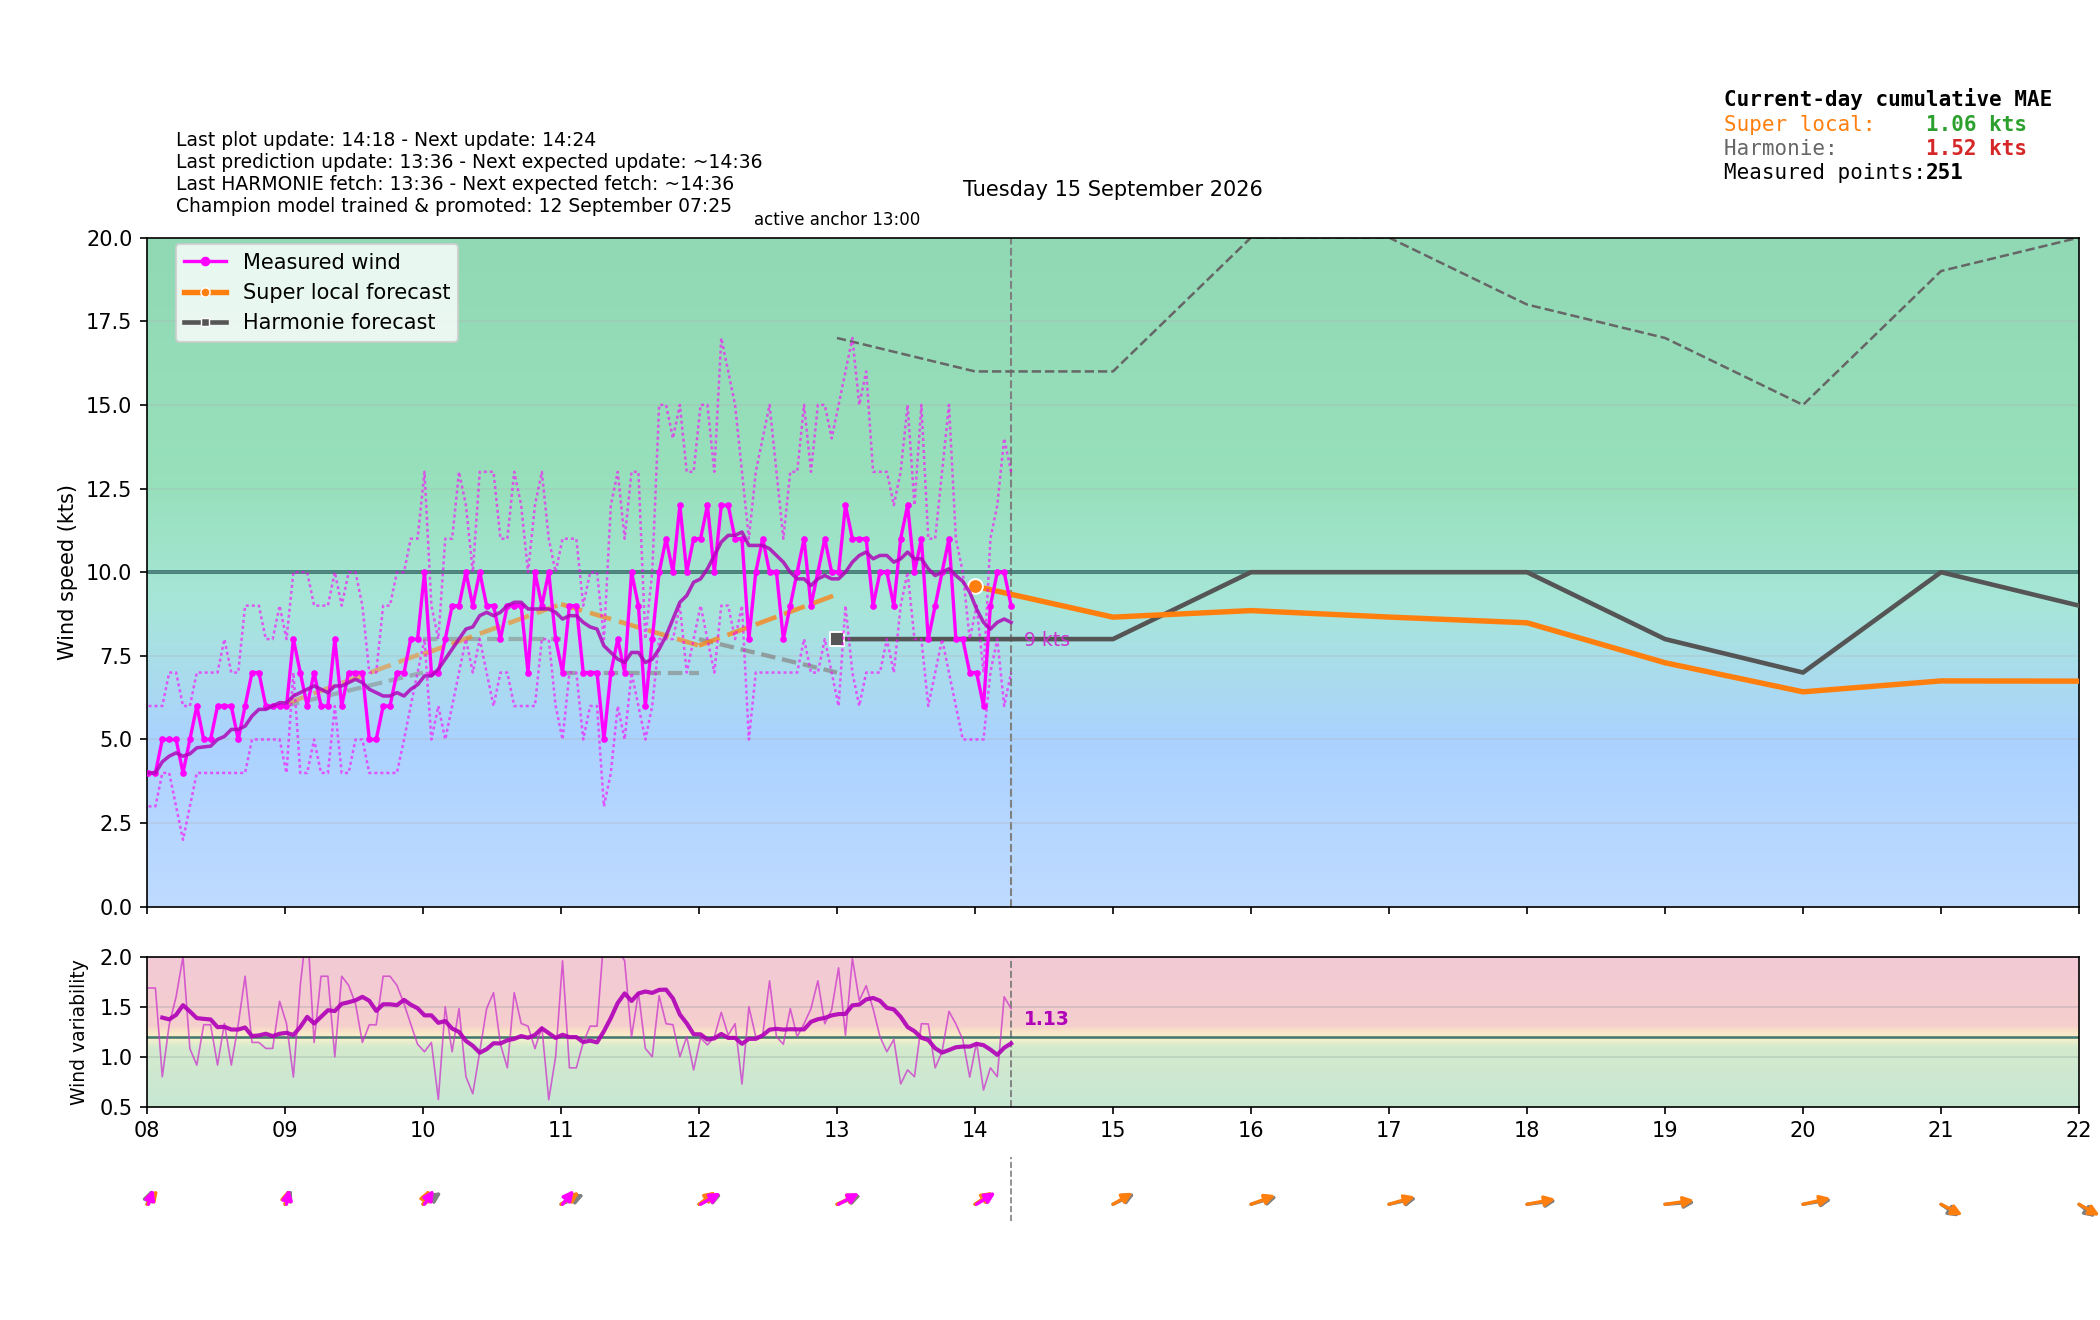

Values plotted in this chart, from the file beside it:
time_local, is_forecast_grid, is_actual_observation, forecast_wind_speed, forecast_wind_min, forecast_wind_max, forecast_wind_dir_deg, lstm_pred_wind_speed_full, lstm_pred_wind_dir_deg_full, lstm_pred_wind_speed, lstm_pred_wind_dir_deg, actual_wind_speed, actual_wind_min, actual_wind_max, actual_wind_dir_deg, is_future, hour_local, minute_local
2026-09-15T00:00:00+0200, True, False, 4.0, 4.0, 7.0, 157.0, , 206, , , , , , , False, 00, 0
2026-09-15T00:00:36+0200, False, True, , , , , , , , , 3.0, 2.0, 4.0, 180.0, False, 00, 0
2026-09-15T00:03:35+0200, False, True, , , , , , , , , 3.0, 2.0, 4.0, 180.0, False, 00, 3
2026-09-15T00:06:00+0200, True, False, 4.1, 4.1, 7.1, 161.2, , 204.8, , , , , , , False, 00, 6
2026-09-15T00:06:36+0200, False, True, , , , , , , , , 3.0, 2.0, 3.0, 180.0, False, 00, 6
2026-09-15T00:09:36+0200, False, True, , , , , , , , , 2.0, 2.0, 3.0, 180.0, False, 00, 9
2026-09-15T00:12:00+0200, True, False, 4.2, 4.2, 7.2, 165.7, , 203.6, , , , , , , False, 00, 12
2026-09-15T00:12:35+0200, False, True, , , , , , , , , 2.0, 0.0, 3.0, 180.0, False, 00, 12
2026-09-15T00:15:36+0200, False, True, , , , , , , , , 2.0, 1.0, 3.0, 180.0, False, 00, 15
2026-09-15T00:18:00+0200, True, False, 4.3, 4.3, 7.3, 170.4, , 202.4, , , , , , , False, 00, 18
2026-09-15T00:18:36+0200, False, True, , , , , , , , , 2.0, 1.0, 3.0, 180.0, False, 00, 18
2026-09-15T00:21:35+0200, False, True, , , , , , , , , 2.0, 1.0, 2.0, 180.0, False, 00, 21
2026-09-15T00:24:00+0200, True, False, 4.4, 4.4, 7.4, 175.1, , 201.1, , , , , , , False, 00, 24
2026-09-15T00:24:36+0200, False, True, , , , , , , , , 1.0, 1.0, 2.0, 180.0, False, 00, 24
2026-09-15T00:27:36+0200, False, True, , , , , , , , , 1.0, 1.0, 2.0, 180.0, False, 00, 27
2026-09-15T00:30:00+0200, True, False, 4.5, 4.5, 7.5, 180.0, , 199.9, , , , , , , False, 00, 30
2026-09-15T00:30:37+0200, False, True, , , , , , , , , 2.0, 1.0, 3.0, 180.0, False, 00, 30
2026-09-15T00:33:36+0200, False, True, , , , , , , , , 2.0, 2.0, 3.0, 180.0, False, 00, 33
2026-09-15T00:36:00+0200, True, False, 4.6, 4.6, 7.6, 184.9, , 198.7, , , , , , , False, 00, 36
2026-09-15T00:36:36+0200, False, True, , , , , , , , , 2.0, 2.0, 3.0, 180.0, False, 00, 36
2026-09-15T00:39:36+0200, False, True, , , , , , , , , 2.0, 1.0, 2.0, 180.0, False, 00, 39
2026-09-15T00:42:00+0200, True, False, 4.7, 4.7, 7.7, 189.6, , 197.5, , , , , , , False, 00, 42
2026-09-15T00:42:36+0200, False, True, , , , , , , , , 2.0, 1.0, 3.0, 180.0, False, 00, 42
2026-09-15T00:45:36+0200, False, True, , , , , , , , , 2.0, 1.0, 2.0, 180.0, False, 00, 45
2026-09-15T00:48:00+0200, True, False, 4.8, 4.8, 7.8, 194.3, , 196.3, , , , , , , False, 00, 48
2026-09-15T00:48:36+0200, False, True, , , , , , , , , 1.0, 1.0, 3.0, 180.0, False, 00, 48
2026-09-15T00:51:36+0200, False, True, , , , , , , , , 2.0, 2.0, 2.0, 180.0, False, 00, 51
2026-09-15T00:54:00+0200, True, False, 4.9, 4.9, 7.9, 198.8, , 195.1, , , , , , , False, 00, 54
2026-09-15T00:54:36+0200, False, True, , , , , , , , , 2.0, 2.0, 2.0, 180.0, False, 00, 54
2026-09-15T00:57:36+0200, False, True, , , , , , , , , 2.0, 2.0, 3.0, 180.0, False, 00, 57
2026-09-15T01:00:00+0200, True, False, 5.0, 5.0, 8.0, 203.0, 3.097, 193.8, , , , , , , False, 01, 0
2026-09-15T01:00:36+0200, False, True, , , , , , , , , 2.0, 2.0, 3.0, 180.0, False, 01, 0
2026-09-15T01:03:36+0200, False, True, , , , , , , , , 2.0, 1.0, 2.0, 180.0, False, 01, 3
2026-09-15T01:06:00+0200, True, False, 5.0, 5.0, 8.0, 202.7, 3.071, 195, , , , , , , False, 01, 6
2026-09-15T01:06:36+0200, False, True, , , , , , , , , 2.0, 1.0, 2.0, 180.0, False, 01, 6
2026-09-15T01:09:36+0200, False, True, , , , , , , , , 1.0, 1.0, 2.0, 180.0, False, 01, 9
2026-09-15T01:12:00+0200, True, False, 5.0, 5.0, 8.0, 202.4, 3.044, 196.2, , , , , , , False, 01, 12
2026-09-15T01:12:36+0200, False, True, , , , , , , , , 1.0, 1.0, 1.0, 180.0, False, 01, 12
2026-09-15T01:15:36+0200, False, True, , , , , , , , , 1.0, 0.0, 2.0, 180.0, False, 01, 15
2026-09-15T01:18:00+0200, True, False, 5.0, 5.0, 8.0, 202.1, 3.018, 197.3, , , , , , , False, 01, 18
2026-09-15T01:18:36+0200, False, True, , , , , , , , , 1.0, 0.0, 3.0, 180.0, False, 01, 18
2026-09-15T01:21:37+0200, False, True, , , , , , , , , 2.0, 1.0, 3.0, 180.0, False, 01, 21
2026-09-15T01:24:00+0200, True, False, 5.0, 5.0, 8.0, 201.8, 2.991, 198.5, , , , , , , False, 01, 24
2026-09-15T01:24:38+0200, False, True, , , , , , , , , 2.0, 1.0, 3.0, 180.0, False, 01, 24
2026-09-15T01:27:36+0200, False, True, , , , , , , , , 3.0, 2.0, 3.0, 180.0, False, 01, 27
2026-09-15T01:30:00+0200, True, False, 5.0, 5.0, 8.0, 201.5, 2.965, 199.7, , , , , , , False, 01, 30
2026-09-15T01:30:36+0200, False, True, , , , , , , , , 3.0, 3.0, 4.0, 180.0, False, 01, 30
2026-09-15T01:33:36+0200, False, True, , , , , , , , , 3.0, 2.0, 3.0, 180.0, False, 01, 33
2026-09-15T01:36:00+0200, True, False, 5.0, 5.0, 8.0, 201.2, 2.938, 200.8, , , , , , , False, 01, 36
2026-09-15T01:36:36+0200, False, True, , , , , , , , , 3.0, 2.0, 4.0, 180.0, False, 01, 36
2026-09-15T01:39:36+0200, False, True, , , , , , , , , 3.0, 2.0, 4.0, 180.0, False, 01, 39
2026-09-15T01:42:00+0200, True, False, 5.0, 5.0, 8.0, 200.9, 2.912, 202, , , , , , , False, 01, 42
2026-09-15T01:42:36+0200, False, True, , , , , , , , , 3.0, 2.0, 5.0, 180.0, False, 01, 42
2026-09-15T01:45:36+0200, False, True, , , , , , , , , 2.0, 2.0, 3.0, 180.0, False, 01, 45
2026-09-15T01:48:00+0200, True, False, 5.0, 5.0, 8.0, 200.6, 2.885, 203.2, , , , , , , False, 01, 48
2026-09-15T01:48:36+0200, False, True, , , , , , , , , 2.0, 2.0, 3.0, 180.0, False, 01, 48
2026-09-15T01:51:36+0200, False, True, , , , , , , , , 3.0, 2.0, 4.0, 180.0, False, 01, 51
2026-09-15T01:54:00+0200, True, False, 5.0, 5.0, 8.0, 200.3, 2.859, 204.3, , , , , , , False, 01, 54
2026-09-15T01:54:36+0200, False, True, , , , , , , , , 2.0, 2.0, 3.0, 180.0, False, 01, 54
2026-09-15T01:57:36+0200, False, True, , , , , , , , , 2.0, 2.0, 3.0, 180.0, False, 01, 57
... 465 more rows
